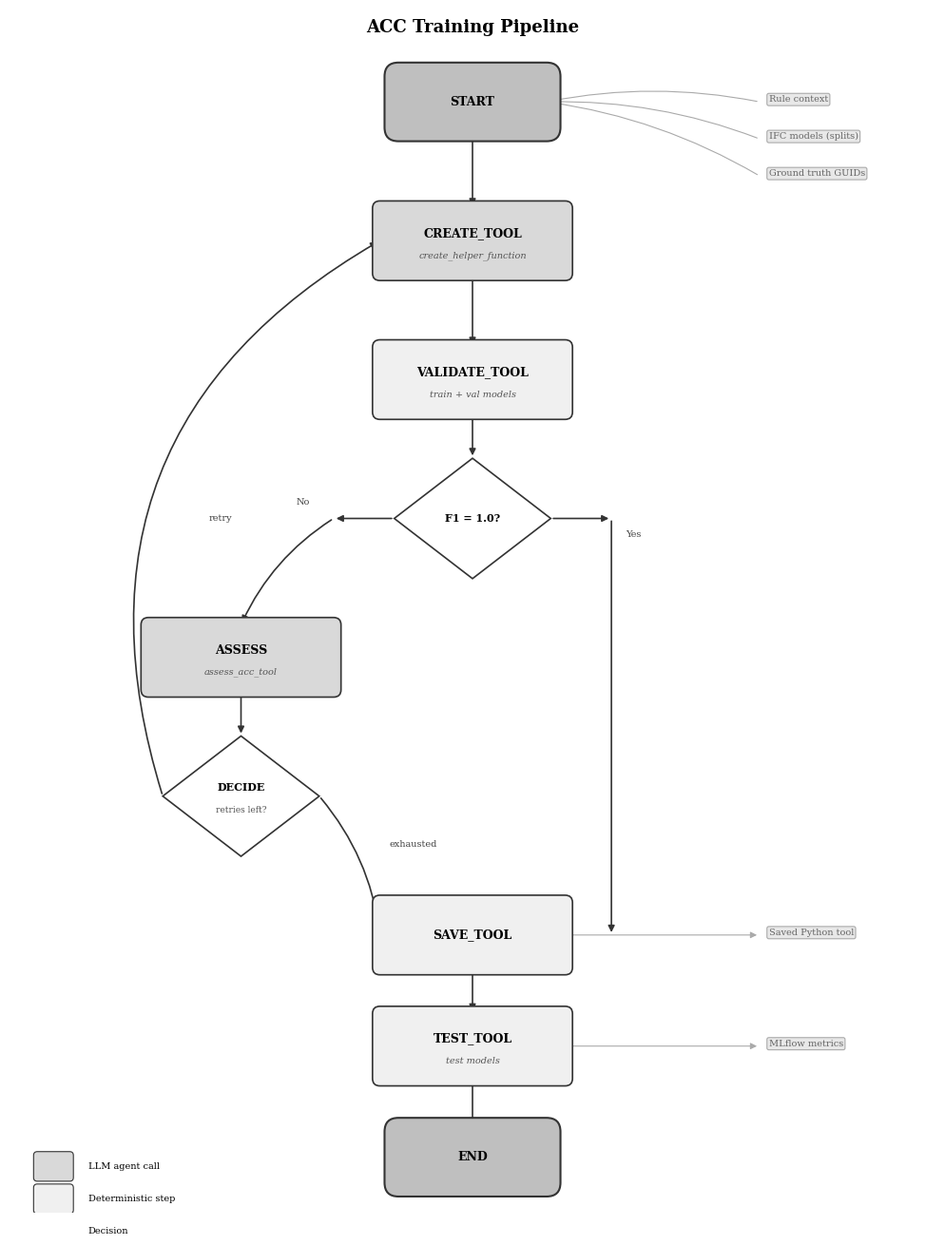

Write Python code to recreate this figure. (Note: this script raises an exception after producing the figure.)
"""Generate a research-paper-quality diagram of the ACC training pipeline."""

import matplotlib.pyplot as plt
from matplotlib.patches import FancyBboxPatch
import numpy as np

# ── Layout constants ──────────────────────────────────────────────────
FIG_W, FIG_H = 10, 13
BOX_W, BOX_H = 2.0, 0.7
DIA_SIZE = 0.65  # diamond half-side

# Colours (grayscale-friendly)
COL_LLM = "#d9d9d9"
COL_PROC = "#f0f0f0"
COL_DEC = "#ffffff"
COL_IO = "#e8e8e8"
COL_STARTEND = "#bfbfbf"
EDGE_COL = "#333333"
FONT = "serif"

# ── Node positions (x, y) ────────────────────────────────────────────
positions = {
    "START":       (5.0, 12.0),
    "CREATE_TOOL": (5.0, 10.5),
    "VALIDATE":    (5.0, 9.0),
    "F1_CHECK":    (5.0, 7.5),
    "ASSESS":      (2.5, 6.0),
    "DECIDE":      (2.5, 4.5),
    "SAVE_TOOL":   (5.0, 3.0),
    "TEST_TOOL":   (5.0, 1.8),
    "END":         (5.0, 0.6),
}


def draw_rounded_box(ax, cx, cy, w, h, label, sublabel=None,
                     fc=COL_PROC, ec=EDGE_COL):
    box = FancyBboxPatch(
        (cx - w / 2, cy - h / 2), w, h,
        boxstyle="round,pad=0.08", fc=fc, ec=ec, lw=1.2, zorder=2,
    )
    ax.add_patch(box)
    if sublabel:
        ax.text(cx, cy + 0.08, label, ha="center", va="center",
                fontsize=9, fontfamily=FONT, fontweight="bold", zorder=3)
        ax.text(cx, cy - 0.16, sublabel, ha="center", va="center",
                fontsize=7, fontfamily=FONT, fontstyle="italic",
                color="#555555", zorder=3)
    else:
        ax.text(cx, cy, label, ha="center", va="center",
                fontsize=9, fontfamily=FONT, fontweight="bold", zorder=3)


def draw_stadium(ax, cx, cy, w, h, label, fc=COL_STARTEND, ec=EDGE_COL):
    box = FancyBboxPatch(
        (cx - w / 2, cy - h / 2), w, h,
        boxstyle="round,pad=0.15", fc=fc, ec=ec, lw=1.5, zorder=2,
    )
    ax.add_patch(box)
    ax.text(cx, cy, label, ha="center", va="center",
            fontsize=9, fontfamily=FONT, fontweight="bold", zorder=3)


def draw_diamond(ax, cx, cy, s, label, sublabel=None,
                 fc=COL_DEC, ec=EDGE_COL):
    verts = np.array([
        [cx, cy + s], [cx + s * 1.3, cy],
        [cx, cy - s], [cx - s * 1.3, cy], [cx, cy + s],
    ])
    poly = plt.Polygon(verts, closed=True, fc=fc, ec=ec, lw=1.2, zorder=2)
    ax.add_patch(poly)
    if sublabel:
        ax.text(cx, cy + 0.1, label, ha="center", va="center",
                fontsize=8, fontfamily=FONT, fontweight="bold", zorder=3)
        ax.text(cx, cy - 0.15, sublabel, ha="center", va="center",
                fontsize=6.5, fontfamily=FONT, color="#555555", zorder=3)
    else:
        ax.text(cx, cy, label, ha="center", va="center",
                fontsize=8, fontfamily=FONT, fontweight="bold", zorder=3)


def arrow(ax, x1, y1, x2, y2, label=None, label_side="right"):
    ax.annotate(
        "", xy=(x2, y2), xytext=(x1, y1),
        arrowprops=dict(
            arrowstyle="-|>", color=EDGE_COL, lw=1.2,
            connectionstyle="arc3,rad=0",
        ),
        zorder=1,
    )
    if label:
        mx, my = (x1 + x2) / 2, (y1 + y2) / 2
        offset = 0.15 if label_side == "right" else -0.15
        if abs(x2 - x1) > abs(y2 - y1):
            ax.text(mx, my + 0.15, label, ha="center", va="bottom",
                    fontsize=7, fontfamily=FONT, color="#444444", zorder=3)
        else:
            ax.text(mx + offset, my, label, ha="left" if label_side == "right" else "right",
                    va="center", fontsize=7, fontfamily=FONT,
                    color="#444444", zorder=3)


def arrow_curved(ax, x1, y1, x2, y2, label=None, rad=0.3):
    ax.annotate(
        "", xy=(x2, y2), xytext=(x1, y1),
        arrowprops=dict(
            arrowstyle="-|>", color=EDGE_COL, lw=1.2,
            connectionstyle=f"arc3,rad={rad}",
        ),
        zorder=1,
    )
    if label:
        mx = (x1 + x2) / 2 - abs(rad) * 0.8
        my = (y1 + y2) / 2
        ax.text(mx - 0.1, my, label, ha="right", va="center",
                fontsize=7, fontfamily=FONT, color="#444444", zorder=3)


# ── Build figure ──────────────────────────────────────────────────────
fig, ax = plt.subplots(figsize=(FIG_W, FIG_H))
ax.set_xlim(0, FIG_W)
ax.set_ylim(0, FIG_H)
ax.set_aspect("equal")
ax.axis("off")

p = positions

# Nodes
draw_stadium(ax, *p["START"], 1.6, 0.55, "START")
draw_rounded_box(ax, *p["CREATE_TOOL"], BOX_W, BOX_H,
                 "CREATE_TOOL", "create_helper_function", fc=COL_LLM)
draw_rounded_box(ax, *p["VALIDATE"], BOX_W, BOX_H,
                 "VALIDATE_TOOL", "train + val models", fc=COL_PROC)
draw_diamond(ax, *p["F1_CHECK"], DIA_SIZE, "F1 = 1.0?")
draw_rounded_box(ax, *p["ASSESS"], BOX_W, BOX_H,
                 "ASSESS", "assess_acc_tool", fc=COL_LLM)
draw_diamond(ax, *p["DECIDE"], DIA_SIZE, "DECIDE", "retries left?")
draw_rounded_box(ax, *p["SAVE_TOOL"], BOX_W, BOX_H, "SAVE_TOOL", fc=COL_PROC)
draw_rounded_box(ax, *p["TEST_TOOL"], BOX_W, BOX_H,
                 "TEST_TOOL", "test models", fc=COL_PROC)
draw_stadium(ax, *p["END"], 1.6, 0.55, "END")

# Straight arrows
arrow(ax, 5.0, 11.72, 5.0, 10.85)
arrow(ax, 5.0, 10.15, 5.0, 9.35)
arrow(ax, 5.0, 8.65, 5.0, 8.15)
arrow(ax, 5.0, 3.35, 5.0, 2.15, label="")
arrow(ax, 5.0, 1.45, 5.0, 0.88)

# F1 check → SAVE (Yes, right side)
arrow(ax, 5.0 + DIA_SIZE * 1.3, 7.5, 6.5, 7.5)
ax.annotate(
    "", xy=(6.5, 3.0), xytext=(6.5, 7.5),
    arrowprops=dict(arrowstyle="-|>", color=EDGE_COL, lw=1.2),
    zorder=1,
)
ax.text(6.65, 7.3, "Yes", fontsize=7, fontfamily=FONT, color="#444444")

# F1 check → ASSESS (No, left side)
arrow(ax, 5.0 - DIA_SIZE * 1.3, 7.5, 3.5, 7.5)
ax.annotate(
    "", xy=(2.5, 6.35), xytext=(3.5, 7.5),
    arrowprops=dict(arrowstyle="-|>", color=EDGE_COL, lw=1.2,
                    connectionstyle="arc3,rad=0.15"),
    zorder=1,
)
ax.text(3.1, 7.65, "No", fontsize=7, fontfamily=FONT, color="#444444")

# ASSESS → DECIDE
arrow(ax, 2.5, 5.65, 2.5, 5.15)

# DECIDE → CREATE_TOOL (retry loop – curved left)
arrow_curved(ax, 2.5 - DIA_SIZE * 1.3, 4.5, 5.0 - BOX_W / 2, 10.5,
             label="retry", rad=-0.4)

# DECIDE → SAVE_TOOL (exhausted)
ax.annotate(
    "", xy=(5.0 - BOX_W / 2, 3.0), xytext=(2.5 + DIA_SIZE * 1.3, 4.5),
    arrowprops=dict(arrowstyle="-|>", color=EDGE_COL, lw=1.2,
                    connectionstyle="arc3,rad=-0.15"),
    zorder=1,
)
ax.text(4.1, 3.95, "exhausted", fontsize=7, fontfamily=FONT, color="#444444")

# ── I/O annotations ──────────────────────────────────────────────────
io_x = 8.2
for i, txt in enumerate(["Rule context", "IFC models (splits)", "Ground truth GUIDs"]):
    y = 12.0 - i * 0.4
    ax.text(io_x, y, txt, fontsize=7, fontfamily=FONT, color="#666666",
            bbox=dict(boxstyle="round,pad=0.2", fc=COL_IO, ec="#aaaaaa", lw=0.8))
    ax.annotate(
        "", xy=(5.8, 12.0), xytext=(io_x - 0.1, y),
        arrowprops=dict(arrowstyle="-|>", color="#aaaaaa", lw=0.8,
                        connectionstyle="arc3,rad=0.1"),
        zorder=0,
    )

for txt, src_y in [("Saved Python tool", 3.0), ("MLflow metrics", 1.8)]:
    ax.text(io_x, src_y, txt, fontsize=7, fontfamily=FONT, color="#666666",
            bbox=dict(boxstyle="round,pad=0.2", fc=COL_IO, ec="#aaaaaa", lw=0.8))
    ax.annotate(
        "", xy=(io_x - 0.1, src_y), xytext=(6.0, src_y),
        arrowprops=dict(arrowstyle="-|>", color="#aaaaaa", lw=0.8),
        zorder=0,
    )

# ── Legend ─────────────────────────────────────────────────────────────
legend_items = [
    (COL_LLM, "LLM agent call"),
    (COL_PROC, "Deterministic step"),
    (COL_DEC, "Decision"),
]
for i, (col, lbl) in enumerate(legend_items):
    y = 0.5 - i * 0.35
    ax.add_patch(FancyBboxPatch(
        (0.3, y - 0.12), 0.35, 0.24,
        boxstyle="round,pad=0.04", fc=col, ec=EDGE_COL, lw=0.8))
    ax.text(0.85, y, lbl, fontsize=7, fontfamily=FONT, va="center")

# ── Title ─────────────────────────────────────────────────────────────
ax.text(5.0, 12.8, "ACC Training Pipeline", ha="center", va="center",
        fontsize=13, fontfamily=FONT, fontweight="bold")

fig.tight_layout(pad=0.5)
fig.savefig("diagrams/acc_pipeline_matplotlib.pdf", bbox_inches="tight", dpi=300)
fig.savefig("diagrams/acc_pipeline_matplotlib.png", bbox_inches="tight", dpi=300)
print("Saved diagrams/acc_pipeline_matplotlib.pdf and .png")
